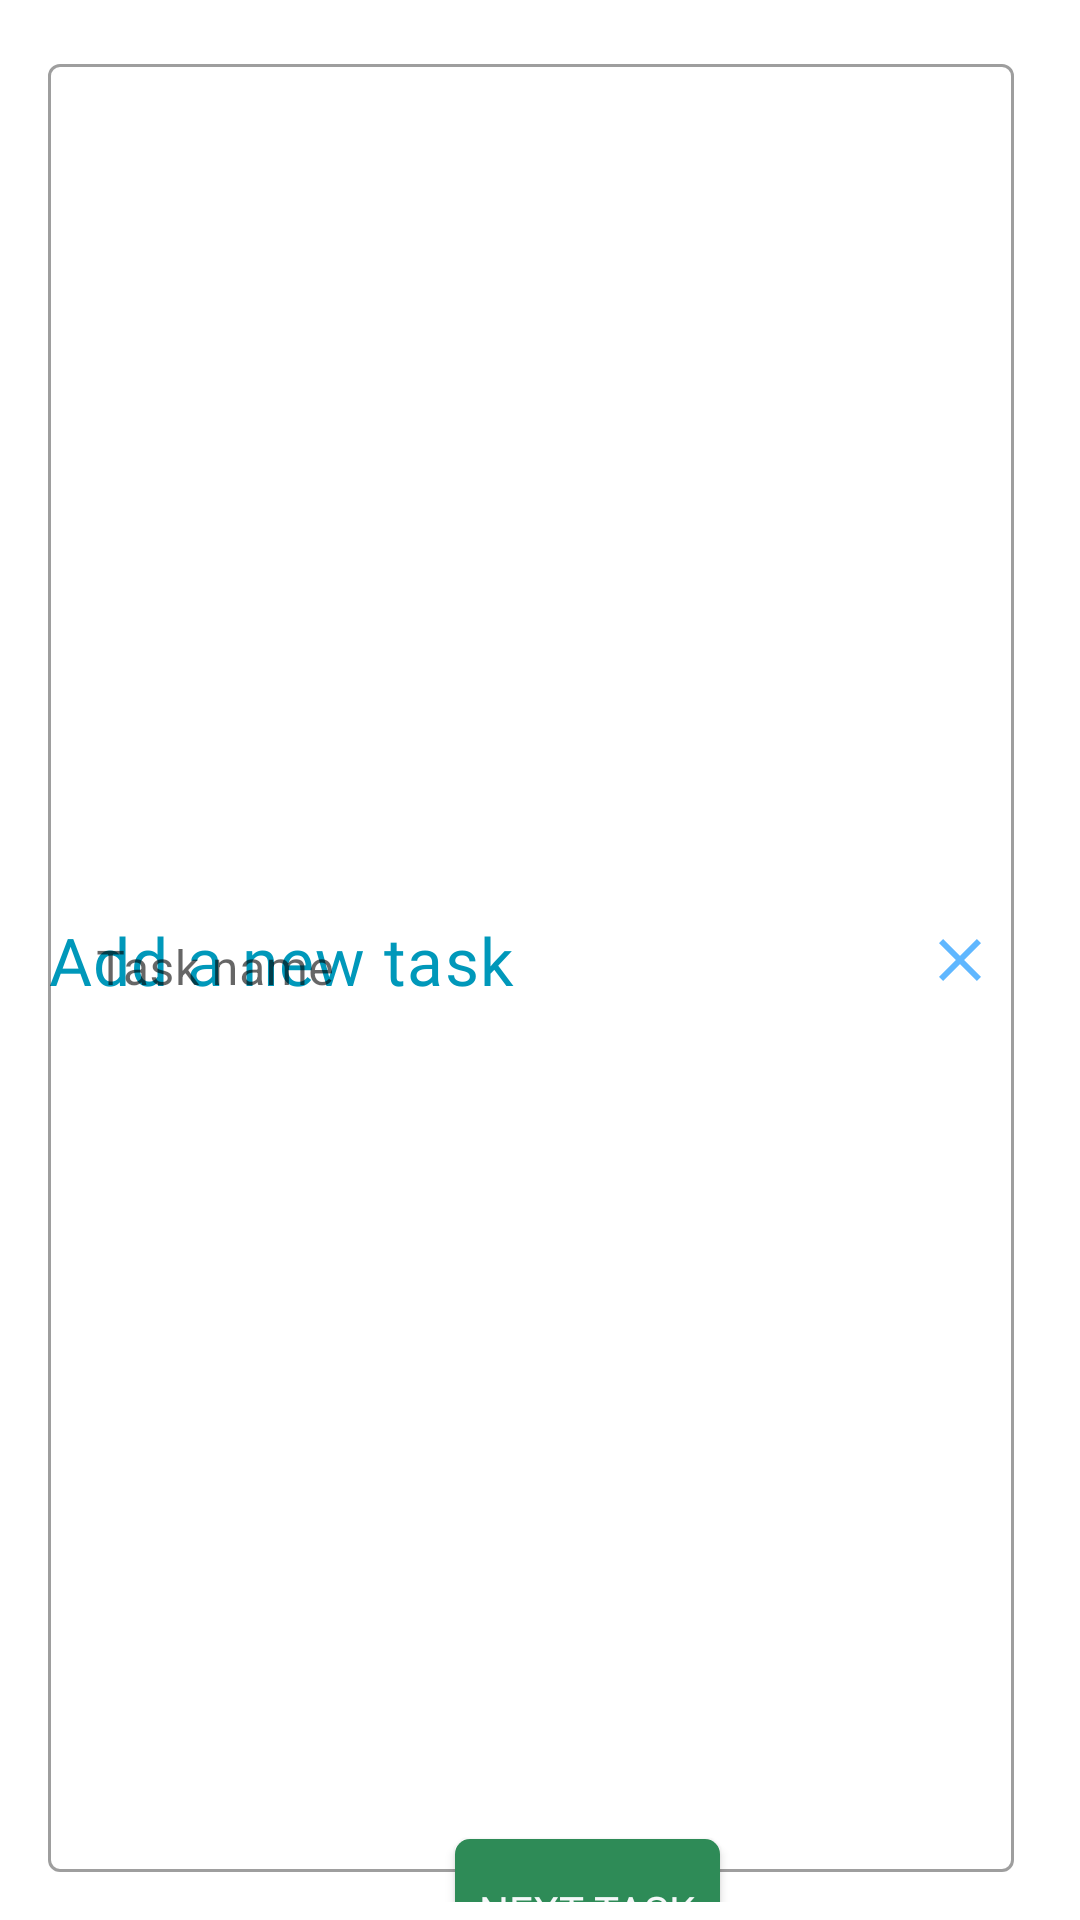

Produce the Android XML layout that renders to this screen, including the resource entries it uses.
<!-- AndroidManifest.xml: application theme Theme.NoteAndToDoApp -->
<!-- res/layout/dialog_add_task.xml -->
<?xml version="1.0" encoding="utf-8"?>
<androidx.constraintlayout.widget.ConstraintLayout xmlns:android="http://schemas.android.com/apk/res/android"
    xmlns:app="http://schemas.android.com/apk/res-auto"
    xmlns:tools="http://schemas.android.com/tools"
    android:layout_width="match_parent"
    android:layout_height="wrap_content"
    android:minWidth="340dp"
    android:maxWidth="500dp"
    android:padding="6dp">

    <TextView
        android:id="@+id/tv_add_task_dialog_title"
        android:layout_width="wrap_content"
        android:layout_height="wrap_content"
        android:text="@string/add_task_dialog_title"
        android:textAppearance="@style/dialog_title_style"
        app:layout_constraintBottom_toBottomOf="@+id/btn_close"
        app:layout_constraintStart_toStartOf="@+id/til_task_name"
        app:layout_constraintTop_toTopOf="@+id/btn_close" />

    <ImageView
        android:id="@+id/btn_close"
        android:layout_width="wrap_content"
        android:layout_height="match_parent"
        android:background="?attr/selectableItemBackgroundBorderless"
        android:contentDescription="@string/btn_back_desc"
        android:padding="12dp"
        android:src="@drawable/ic_close"
        app:layout_constraintEnd_toEndOf="@id/til_task_name"
        app:layout_constraintTop_toTopOf="parent" />

    <com.google.android.material.textfield.TextInputLayout
        android:id="@+id/til_task_name"
        style="@style/Widget.MaterialComponents.TextInputLayout.OutlinedBox"
        android:layout_width="0dp"
        android:layout_height="match_parent"
        android:layout_margin="10dp"
        android:hint="@string/task_name"
        app:layout_constraintEnd_toEndOf="parent"
        app:layout_constraintStart_toStartOf="parent"
        app:layout_constraintTop_toBottomOf="@+id/tv_add_task_dialog_title">

        <com.google.android.material.textfield.TextInputEditText
            android:id="@+id/et_task_name"
            android:layout_width="match_parent"
            android:layout_height="match_parent"
            android:layout_marginEnd="6dp"
            android:imeOptions="actionDone"
            android:inputType="text"
            android:maxLines="1" />
    </com.google.android.material.textfield.TextInputLayout>

    <TextView
        android:id="@+id/tv_deadline"
        android:layout_width="wrap_content"
        android:layout_height="wrap_content"
        android:text="@string/tv_set_deadline"
        android:textAppearance="@style/add_deadline_style"
        app:layout_constraintBottom_toBottomOf="@+id/tv_time"
        app:layout_constraintStart_toStartOf="@id/til_task_name"
        app:layout_constraintTop_toTopOf="@+id/tv_time" />

    <TextView
        android:id="@+id/tv_time"
        android:layout_width="wrap_content"
        android:layout_height="wrap_content"
        android:layout_marginTop="6dp"
        android:background="?attr/selectableItemBackground"
        android:clickable="true"
        android:focusable="true"
        android:paddingVertical="12dp"
        tools:text="15:40"
        android:textAppearance="@style/task_text_style"
        app:drawableEndCompat="@drawable/ic_expend_more"
        app:layout_constraintEnd_toStartOf="@id/tv_dead_date"
        app:layout_constraintHorizontal_bias="0.85"
        app:layout_constraintStart_toEndOf="@+id/tv_deadline"
        app:layout_constraintTop_toBottomOf="@+id/til_task_name" />

    <TextView
        android:id="@+id/tv_dead_date"
        android:layout_width="wrap_content"
        android:layout_height="wrap_content"
        android:layout_marginTop="6dp"
        android:background="?attr/selectableItemBackground"
        android:clickable="true"
        android:drawablePadding="6dp"
        android:focusable="true"
        android:paddingVertical="12dp"
        android:textAppearance="@style/task_text_style"
        app:drawableEndCompat="@drawable/ic_expend_more"
        app:layout_constraintEnd_toEndOf="@id/til_task_name"
        app:layout_constraintTop_toBottomOf="@+id/til_task_name"
        tools:text="12.10.2023" />

    <androidx.appcompat.widget.AppCompatButton
        android:id="@+id/btn_done"
        android:layout_width="wrap_content"
        android:layout_height="wrap_content"
        android:layout_marginStart="6dp"
        android:layout_marginTop="16dp"
        android:background="@drawable/dialog_yes_btn_selector"
        android:fontFamily="@font/roboto_black"
        android:paddingHorizontal="8dp"
        android:text="@string/done_btn_text"
        android:textColor="@color/white"
        app:layout_constraintBottom_toBottomOf="parent"
        app:layout_constraintEnd_toEndOf="@+id/til_task_name"
        app:layout_constraintTop_toBottomOf="@+id/tv_time" />

    <androidx.appcompat.widget.AppCompatButton
        android:id="@+id/btn_next_task"
        android:layout_width="wrap_content"
        android:layout_height="wrap_content"
        android:layout_marginHorizontal="16dp"
        android:background="@drawable/dialog_yes_btn_selector"
        android:fontFamily="@font/roboto_black"
        android:paddingHorizontal="8dp"
        android:text="@string/next_btn_text"
        android:textColor="@color/white"
        app:layout_constraintBottom_toBottomOf="parent"
        app:layout_constraintEnd_toStartOf="@+id/btn_done"
        app:layout_constraintTop_toBottomOf="@+id/tv_deadline"
        app:layout_constraintTop_toTopOf="@+id/btn_done" />

</androidx.constraintlayout.widget.ConstraintLayout>
<!-- resources referenced by this layout -->
<resources>
  <color name="white">#f5f8f9</color>
  <!-- drawable dialog_yes_btn_selector (drawable) -->
  <?xml version="1.0" encoding="utf-8"?>
  <selector xmlns:android="http://schemas.android.com/apk/res/android">
      <item android:state_pressed="true">
          <shape android:shape="rectangle">
              <solid android:color="@color/blue" />
              <corners android:radius="5dp" />
          </shape>
      </item>
      <item>
          <shape android:shape="rectangle">
              <solid android:color="@color/sea_green" />
              <corners android:radius="5dp" />
          </shape>
      </item>
  </selector>
  <!-- drawable ic_close (drawable) -->
  <vector xmlns:android="http://schemas.android.com/apk/res/android"
      android:width="24dp"
      android:height="24dp"
      android:viewportWidth="960"
      android:viewportHeight="960"
      android:tint="@color/blue">
    <path
        android:fillColor="@android:color/white"
        android:pathData="M256,760L200,704L424,480L200,256L256,200L480,424L704,200L760,256L536,480L760,704L704,760L480,536L256,760Z"/>
  </vector>
  <!-- drawable ic_expend_more (drawable) -->
  <vector xmlns:android="http://schemas.android.com/apk/res/android"
      android:width="24dp"
      android:height="24dp"
      android:viewportWidth="960"
      android:viewportHeight="960"
      android:tint="@color/blue2">
    <path
        android:fillColor="@android:color/white"
        android:pathData="M480,615L240,375L296,319L480,503L664,319L720,375L480,615Z"/>
  </vector>
  <string name="add_task_dialog_title">Add a new task</string>
  <string name="btn_back_desc">Press to back</string>
  <string name="done_btn_text">Add</string>
  <string name="next_btn_text">Next task</string>
  <string name="task_name">Task name</string>
  <string name="tv_set_deadline">Deadline:</string>
  <style name="add_deadline_style">
          <item name="android:fontFamily">@font/roboto_medium</item>
          <item name="android:textColor">@color/blue2</item>
          <item name="android:textSize">18sp</item>
          <item name="android:letterSpacing">0.02</item>
      </style>
  <style name="dialog_title_style">
          <item name="android:fontFamily">@font/roboto_medium</item>
          <item name="android:textColor">@color/blue2</item>
          <item name="android:textSize">22sp</item>
          <item name="android:letterSpacing">0.02</item>
      </style>
  <style name="task_text_style">
          <item name="android:fontFamily">@font/roboto_medium</item>
          <item name="android:textColor">#444444</item>
          <item name="android:textSize">16sp</item>
          <item name="android:letterSpacing">0.02</item>
      </style>
  <style name="Theme.NoteAndToDoApp" parent="Base.Theme.NoteAndToDoApp" />
  <color name="blue">#60b7ff</color>
  <color name="sea_green">#2e8b57</color>
  <color name="blue2">#0098ba</color>
  <style name="Base.Theme.NoteAndToDoApp" parent="Theme.MaterialComponents.DayNight.NoActionBar">
          <item name="statusBarBackground">@color/light_blue</item>
          <item name="android:statusBarColor">@color/blue</item>
          <item name="colorPrimaryVariant">@color/light_red</item>
          <item name="colorPrimary">@color/blue2</item>
          <item name="colorSecondary">@color/light_blue</item>
          <item name="windowActionBar">false</item>
          <item name="windowNoTitle">true</item>
          <item name="background">@color/light_grey</item>
      </style>
  <color name="light_blue">#8ac9fe</color>
  <color name="light_red">#fe646f</color>
  <color name="light_grey">#e8edf2</color>
</resources>
